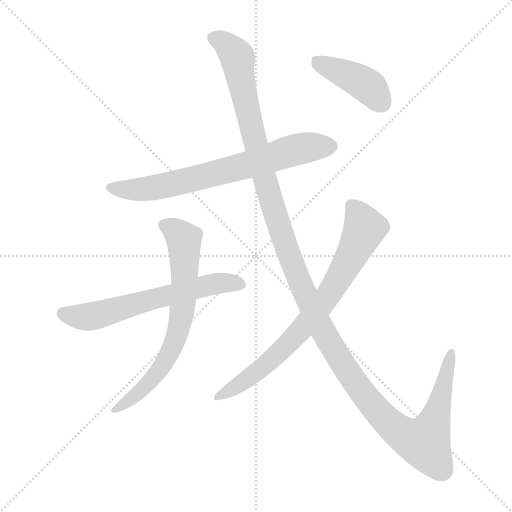
t = 0.00 s
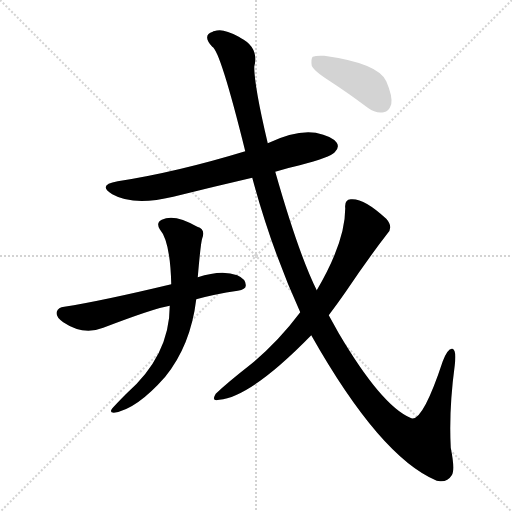
t = 4.64 s
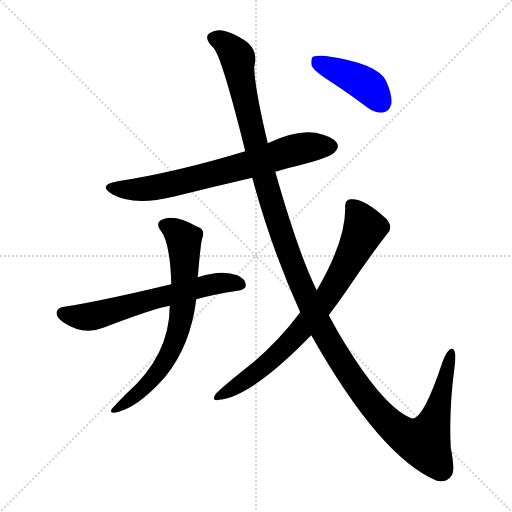
t = 4.84 s
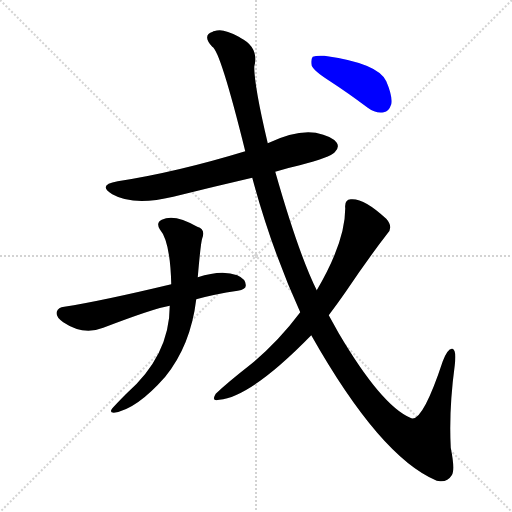
t = 5.04 s
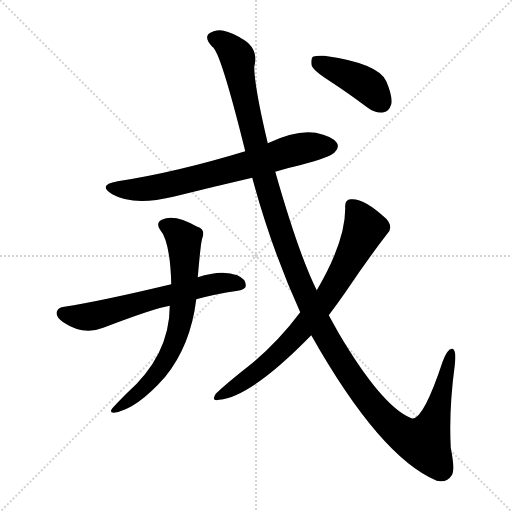
t = 5.24 s
t = 6.02 s: frame unchanged from t = 5.24 s, image omitted

The animated SVG that drew these frames (rendered in a browser with its animation timeline set to each time). Animation: 6 CSS @keyframes rules; one cycle of 6.02 s.

<svg version="1.1" viewBox="0 0 1024 1024" xmlns="http://www.w3.org/2000/svg">
  <g stroke="lightgray" stroke-dasharray="1,1" stroke-width="1" transform="scale(4, 4)">
    <line x1="0" y1="0" x2="256" y2="256"></line>
    <line x1="256" y1="0" x2="0" y2="256"></line>
    <line x1="128" y1="0" x2="128" y2="256"></line>
    <line x1="0" y1="128" x2="256" y2="128"></line>
  </g>
<g transform="scale(1, -1) translate(0, -900)">
   <style type="text/css">
    @keyframes keyframes0 {
      from {
       stroke: blue;
       stroke-dashoffset: 702;
       stroke-width: 128;
       }
       70% {
       animation-timing-function: step-end;
       stroke: blue;
       stroke-dashoffset: 0;
       stroke-width: 128;
       }
       to {
       stroke: black;
       stroke-width: 1024;
       }
       }
       #make-me-a-hanzi-animation-0 {
         animation: keyframes0 0.821289s both;
         animation-delay: 0.000000s;
         animation-timing-function: linear;
       }
    @keyframes keyframes1 {
      from {
       stroke: blue;
       stroke-dashoffset: 621;
       stroke-width: 128;
       }
       67% {
       animation-timing-function: step-end;
       stroke: blue;
       stroke-dashoffset: 0;
       stroke-width: 128;
       }
       to {
       stroke: black;
       stroke-width: 1024;
       }
       }
       #make-me-a-hanzi-animation-1 {
         animation: keyframes1 0.755371s both;
         animation-delay: 0.821289s;
         animation-timing-function: linear;
       }
    @keyframes keyframes2 {
      from {
       stroke: blue;
       stroke-dashoffset: 696;
       stroke-width: 128;
       }
       69% {
       animation-timing-function: step-end;
       stroke: blue;
       stroke-dashoffset: 0;
       stroke-width: 128;
       }
       to {
       stroke: black;
       stroke-width: 1024;
       }
       }
       #make-me-a-hanzi-animation-2 {
         animation: keyframes2 0.816406s both;
         animation-delay: 1.576660s;
         animation-timing-function: linear;
       }
    @keyframes keyframes3 {
      from {
       stroke: blue;
       stroke-dashoffset: 1388;
       stroke-width: 128;
       }
       82% {
       animation-timing-function: step-end;
       stroke: blue;
       stroke-dashoffset: 0;
       stroke-width: 128;
       }
       to {
       stroke: black;
       stroke-width: 1024;
       }
       }
       #make-me-a-hanzi-animation-3 {
         animation: keyframes3 1.379557s both;
         animation-delay: 2.393066s;
         animation-timing-function: linear;
       }
    @keyframes keyframes4 {
      from {
       stroke: blue;
       stroke-dashoffset: 757;
       stroke-width: 128;
       }
       71% {
       animation-timing-function: step-end;
       stroke: blue;
       stroke-dashoffset: 0;
       stroke-width: 128;
       }
       to {
       stroke: black;
       stroke-width: 1024;
       }
       }
       #make-me-a-hanzi-animation-4 {
         animation: keyframes4 0.866048s both;
         animation-delay: 3.772624s;
         animation-timing-function: linear;
       }
    @keyframes keyframes5 {
      from {
       stroke: blue;
       stroke-dashoffset: 416;
       stroke-width: 128;
       }
       58% {
       animation-timing-function: step-end;
       stroke: blue;
       stroke-dashoffset: 0;
       stroke-width: 128;
       }
       to {
       stroke: black;
       stroke-width: 1024;
       }
       }
       #make-me-a-hanzi-animation-5 {
         animation: keyframes5 0.588542s both;
         animation-delay: 4.638672s;
         animation-timing-function: linear;
       }
</style>
<path d="M 550.5 556.5 Q 572.5 563.5 599.5 569.5 Q 660.5 585.5 669.5 595.5 Q 679.5 605.5 673.5 614.5 Q 664.5 627.5 631.5 634.5 Q 591.5 640.5 535.5 613.5 L 490.5 597.5 Q 352.5 555.5 235.5 537.5 Q 193.5 530.5 224.5 511.5 Q 266.5 487.5 346.5 506.5 Q 422.5 525.5 504.5 544.5 L 550.5 556.5 Z" fill="lightgray"></path> 
<path d="M 392.5 301.5 Q 428.5 311.5 475.5 318.5 Q 491.5 321.5 491.5 328.5 Q 492.5 341.5 474.5 349.5 Q 443.5 361.5 395.5 345.5 L 342.5 331.5 Q 200.5 297.5 128.5 286.5 Q 116.5 285.5 113.5 276.5 Q 110.5 266.5 126.5 255.5 Q 166.5 228.5 206.5 244.5 Q 308.5 283.5 339.5 288.5 L 392.5 301.5 Z" fill="lightgray"></path> 
<path d="M 339.5 288.5 Q 339.5 188.5 251.5 111.5 Q 238.5 98.5 226.5 85.5 Q 216.5 75.5 227.5 74.5 Q 272.5 80.5 330.5 146.5 Q 381.5 209.5 392.5 301.5 L 395.5 345.5 Q 401.5 415.5 404.5 423.5 Q 411.5 441.5 394.5 446.5 Q 348.5 473.5 323.5 460.5 Q 311.5 454.5 319.5 441.5 Q 340.5 417.5 342.5 331.5 L 339.5 288.5 Z" fill="lightgray"></path> 
<path d="M 622.5 229.5 Q 760.5 -14.5 873.5 -61.5 Q 876.5 -61.5 880.5 -62.5 Q 895.5 -63.5 903.5 -50.5 Q 910.5 -40.5 901.5 4.5 Q 897.5 80.5 909.5 169.5 Q 913.5 200.5 904.5 202.5 Q 895.5 203.5 885.5 177.5 Q 843.5 50.5 820.5 64.5 Q 762.5 89.5 677.5 233.5 Q 667.5 251.5 657.5 269.5 L 633.5 319.5 Q 597.5 391.5 550.5 556.5 L 535.5 613.5 Q 508.5 727.5 508.5 766.5 Q 518.5 805.5 480.5 824.5 Q 479.5 825.5 477.5 826.5 Q 453.5 839.5 439.5 839.5 Q 426.5 838.5 425.5 836.5 Q 403.5 829.5 424.5 806.5 Q 440.5 799.5 490.5 597.5 L 504.5 544.5 Q 543.5 400.5 600.5 275.5 L 622.5 229.5 Z" fill="lightgray"></path> 
<path d="M 600.5 275.5 Q 555.5 215.5 500.5 170.5 Q 454.5 134.5 431.5 112.5 Q 421.5 96.5 438.5 100.5 Q 502.5 106.5 622.5 229.5 L 657.5 269.5 Q 675.5 293.5 691.5 316.5 Q 734.5 380.5 774.5 432.5 Q 787.5 445.5 772.5 462.5 Q 727.5 504.5 701.5 501.5 Q 688.5 500.5 690.5 483.5 Q 690.5 416.5 633.5 319.5 L 600.5 275.5 Z" fill="lightgray"></path> 
<path d="M 658.5 738.5 Q 695.5 714.5 735.5 684.5 Q 751.5 672.5 767.5 675.5 Q 777.5 676.5 782.5 691.5 Q 785.5 707.5 772.5 737.5 Q 756.5 773.5 648.5 788.5 Q 632.5 789.5 625.5 786.5 Q 621.5 782.5 623.5 768.5 Q 627.5 758.5 658.5 738.5 Z" fill="lightgray"></path> 
      <clipPath id="make-me-a-hanzi-clip-0">
      <path d="M 550.5 556.5 Q 572.5 563.5 599.5 569.5 Q 660.5 585.5 669.5 595.5 Q 679.5 605.5 673.5 614.5 Q 664.5 627.5 631.5 634.5 Q 591.5 640.5 535.5 613.5 L 490.5 597.5 Q 352.5 555.5 235.5 537.5 Q 193.5 530.5 224.5 511.5 Q 266.5 487.5 346.5 506.5 Q 422.5 525.5 504.5 544.5 L 550.5 556.5 Z" fill="lightgray"></path>
      </clipPath>
      <path clip-path="url(#make-me-a-hanzi-clip-0)" d="M 226.5 526.5 L 270.5 520.5 L 331.5 528.5 L 594.5 601.5 L 661.5 607.5 " fill="none" id="make-me-a-hanzi-animation-0" stroke-dasharray="574 1148" stroke-linecap="round"></path>

      <clipPath id="make-me-a-hanzi-clip-1">
      <path d="M 392.5 301.5 Q 428.5 311.5 475.5 318.5 Q 491.5 321.5 491.5 328.5 Q 492.5 341.5 474.5 349.5 Q 443.5 361.5 395.5 345.5 L 342.5 331.5 Q 200.5 297.5 128.5 286.5 Q 116.5 285.5 113.5 276.5 Q 110.5 266.5 126.5 255.5 Q 166.5 228.5 206.5 244.5 Q 308.5 283.5 339.5 288.5 L 392.5 301.5 Z" fill="lightgray"></path>
      </clipPath>
      <path clip-path="url(#make-me-a-hanzi-clip-1)" d="M 125.5 273.5 L 142.5 267.5 L 182.5 267.5 L 426.5 332.5 L 480.5 331.5 " fill="none" id="make-me-a-hanzi-animation-1" stroke-dasharray="493 986" stroke-linecap="round"></path>

      <clipPath id="make-me-a-hanzi-clip-2">
      <path d="M 339.5 288.5 Q 339.5 188.5 251.5 111.5 Q 238.5 98.5 226.5 85.5 Q 216.5 75.5 227.5 74.5 Q 272.5 80.5 330.5 146.5 Q 381.5 209.5 392.5 301.5 L 395.5 345.5 Q 401.5 415.5 404.5 423.5 Q 411.5 441.5 394.5 446.5 Q 348.5 473.5 323.5 460.5 Q 311.5 454.5 319.5 441.5 Q 340.5 417.5 342.5 331.5 L 339.5 288.5 Z" fill="lightgray"></path>
      </clipPath>
      <path clip-path="url(#make-me-a-hanzi-clip-2)" d="M 327.5 449.5 L 341.5 445.5 L 367.5 421.5 L 370.5 360.5 L 360.5 252.5 L 347.5 211.5 L 321.5 162.5 L 286.5 122.5 L 232.5 80.5 " fill="none" id="make-me-a-hanzi-animation-2" stroke-dasharray="568 1136" stroke-linecap="round"></path>

      <clipPath id="make-me-a-hanzi-clip-3">
      <path d="M 622.5 229.5 Q 760.5 -14.5 873.5 -61.5 Q 876.5 -61.5 880.5 -62.5 Q 895.5 -63.5 903.5 -50.5 Q 910.5 -40.5 901.5 4.5 Q 897.5 80.5 909.5 169.5 Q 913.5 200.5 904.5 202.5 Q 895.5 203.5 885.5 177.5 Q 843.5 50.5 820.5 64.5 Q 762.5 89.5 677.5 233.5 Q 667.5 251.5 657.5 269.5 L 633.5 319.5 Q 597.5 391.5 550.5 556.5 L 535.5 613.5 Q 508.5 727.5 508.5 766.5 Q 518.5 805.5 480.5 824.5 Q 479.5 825.5 477.5 826.5 Q 453.5 839.5 439.5 839.5 Q 426.5 838.5 425.5 836.5 Q 403.5 829.5 424.5 806.5 Q 440.5 799.5 490.5 597.5 L 504.5 544.5 Q 543.5 400.5 600.5 275.5 L 622.5 229.5 Z" fill="lightgray"></path>
      </clipPath>
      <path clip-path="url(#make-me-a-hanzi-clip-3)" d="M 429.5 821.5 L 458.5 806.5 L 475.5 782.5 L 508.5 616.5 L 542.5 496.5 L 577.5 390.5 L 635.5 257.5 L 723.5 115.5 L 755.5 76.5 L 809.5 28.5 L 848.5 15.5 L 854.5 24.5 L 876.5 84.5 L 902.5 195.5 " fill="none" id="make-me-a-hanzi-animation-3" stroke-dasharray="1260 2520" stroke-linecap="round"></path>

      <clipPath id="make-me-a-hanzi-clip-4">
      <path d="M 600.5 275.5 Q 555.5 215.5 500.5 170.5 Q 454.5 134.5 431.5 112.5 Q 421.5 96.5 438.5 100.5 Q 502.5 106.5 622.5 229.5 L 657.5 269.5 Q 675.5 293.5 691.5 316.5 Q 734.5 380.5 774.5 432.5 Q 787.5 445.5 772.5 462.5 Q 727.5 504.5 701.5 501.5 Q 688.5 500.5 690.5 483.5 Q 690.5 416.5 633.5 319.5 L 600.5 275.5 Z" fill="lightgray"></path>
      </clipPath>
      <path clip-path="url(#make-me-a-hanzi-clip-4)" d="M 702.5 488.5 L 729.5 443.5 L 658.5 313.5 L 599.5 236.5 L 556.5 192.5 L 495.5 142.5 L 441.5 110.5 " fill="none" id="make-me-a-hanzi-animation-4" stroke-dasharray="629 1258" stroke-linecap="round"></path>

      <clipPath id="make-me-a-hanzi-clip-5">
      <path d="M 658.5 738.5 Q 695.5 714.5 735.5 684.5 Q 751.5 672.5 767.5 675.5 Q 777.5 676.5 782.5 691.5 Q 785.5 707.5 772.5 737.5 Q 756.5 773.5 648.5 788.5 Q 632.5 789.5 625.5 786.5 Q 621.5 782.5 623.5 768.5 Q 627.5 758.5 658.5 738.5 Z" fill="lightgray"></path>
      </clipPath>
      <path clip-path="url(#make-me-a-hanzi-clip-5)" d="M 631.5 780.5 L 729.5 732.5 L 763.5 694.5 " fill="none" id="make-me-a-hanzi-animation-5" stroke-dasharray="288 576" stroke-linecap="round"></path>

</g>
</svg>
